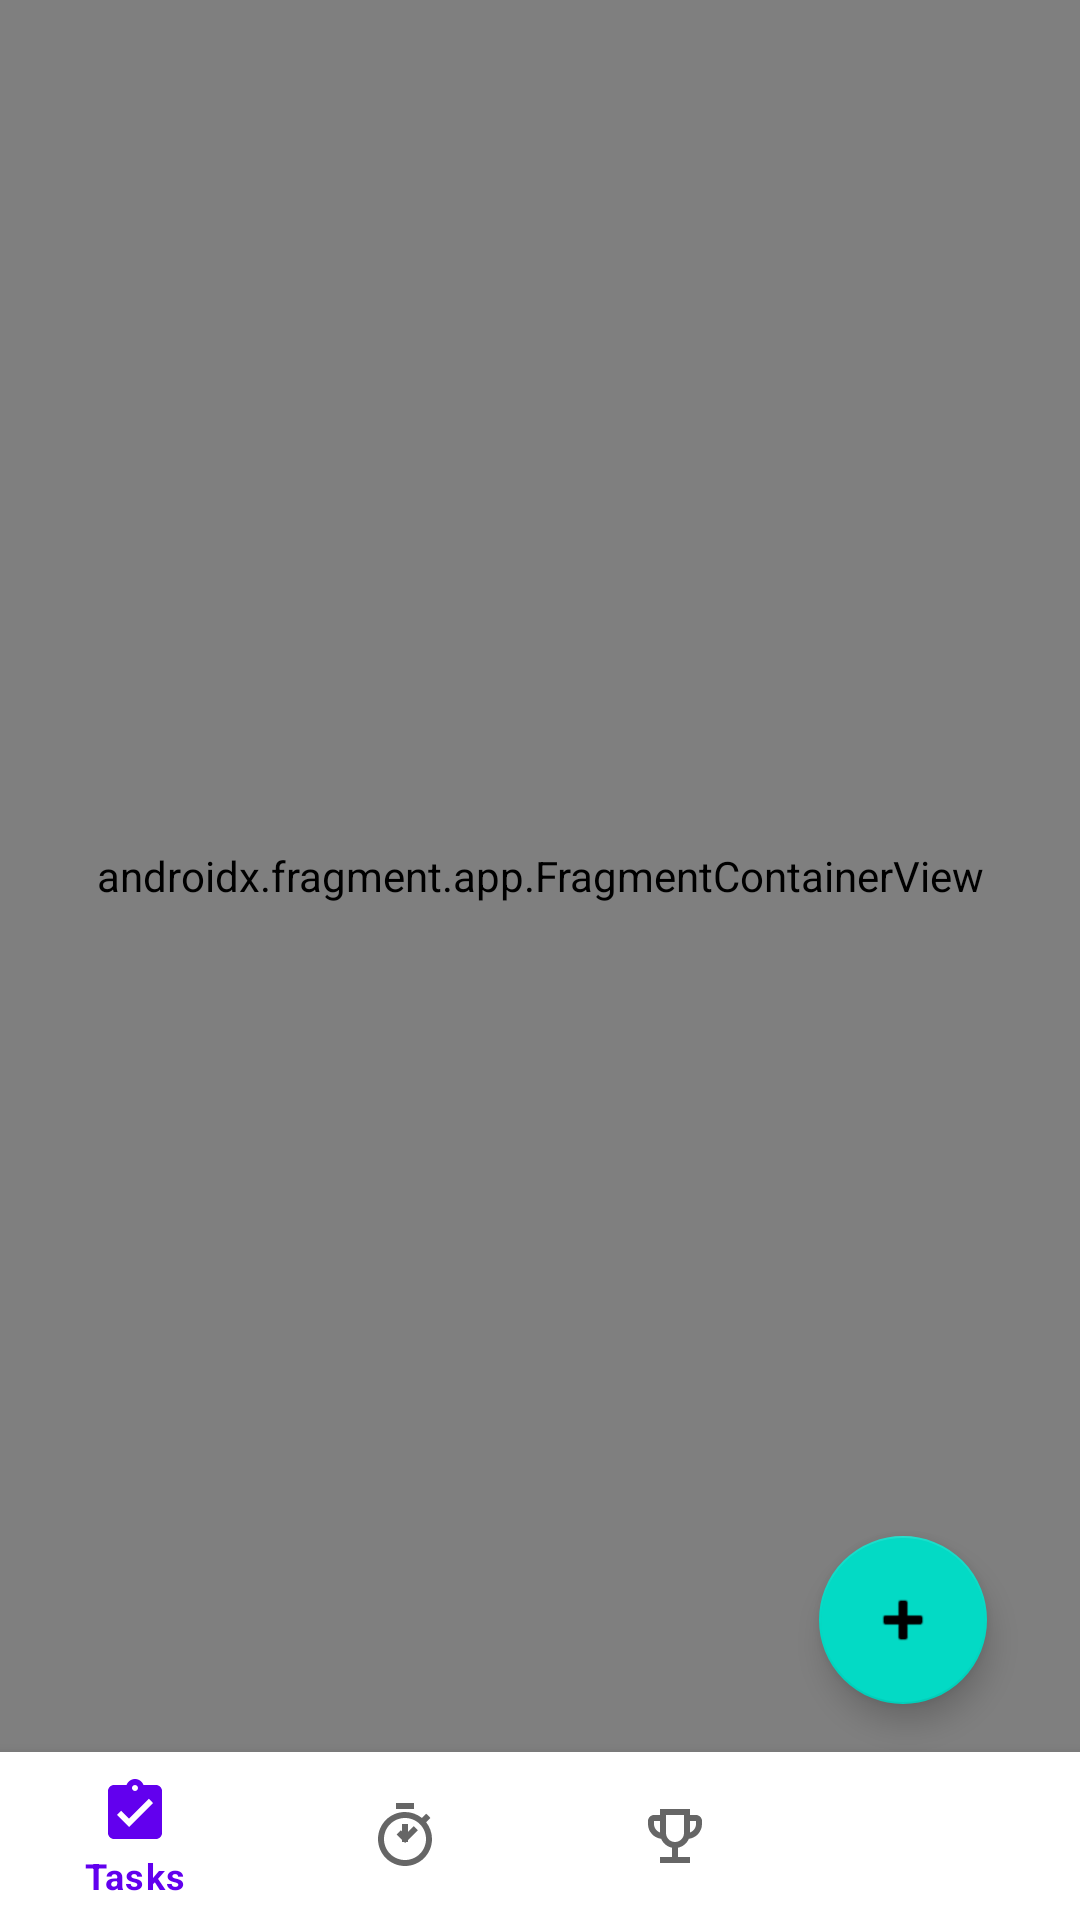

Here is an Android app screen rendered from its layout file. Give the layout XML and the strings, colors and styles it references.
<!-- AndroidManifest.xml: application theme Theme.TaskMaster -->
<!-- res/layout/activity_main.xml -->
<?xml version="1.0" encoding="utf-8"?>
<LinearLayout
    xmlns:android="http://schemas.android.com/apk/res/android"
    xmlns:app="http://schemas.android.com/apk/res-auto"
    xmlns:tools="http://schemas.android.com/tools"
    android:id="@+id/main"
    android:layout_width="match_parent"
    android:layout_height="match_parent"
    android:orientation="vertical"
    tools:context=".MainActivity">

    <FrameLayout
        android:layout_width="match_parent"
        android:layout_height="0dp"
        android:layout_weight="1">

        <androidx.fragment.app.FragmentContainerView
            android:id="@+id/nav_host_fragment"
            android:name="androidx.navigation.fragment.NavHostFragment"
            android:layout_width="match_parent"
            android:layout_height="match_parent"
            app:defaultNavHost="true"
            app:navGraph="@navigation/nav_graph" />

        <com.google.android.material.floatingactionbutton.FloatingActionButton
            android:id="@+id/fab_add_task"
            android:layout_width="wrap_content"
            android:layout_height="wrap_content"
            android:layout_gravity="bottom|end"
            android:layout_margin="16dp"
android:translationX="-15dp"
            android:contentDescription="Add new task"
            android:src="@android:drawable/ic_input_add" />
    </FrameLayout>

    <com.google.android.material.bottomnavigation.BottomNavigationView
        android:id="@+id/bottom_navigation"
        android:layout_width="match_parent"
        android:layout_height="wrap_content"
        app:menu="@menu/bottom_nav_menu" />

</LinearLayout>
<!-- resources referenced by this layout -->
<resources>
  <style name="Theme.TaskMaster" parent="Theme.MaterialComponents.DayNight.DarkActionBar">
          
          <item name="colorPrimary">@color/primary</item>
          <item name="colorPrimaryVariant">@color/primary_dark</item>
          <item name="colorOnPrimary">@color/white</item>
          
          <item name="colorSecondary">@color/secondary</item>
          <item name="colorSecondaryVariant">@color/secondary_dark</item>
          <item name="colorOnSecondary">@color/black</item>
          
          <item name="android:statusBarColor">?attr/colorPrimaryVariant</item>
      </style>
  <color name="primary">#FF6200EE</color>
  <color name="primary_dark">#FF3700B3</color>
  <color name="white">#FFFFFFFF</color>
  <color name="secondary">#FF03DAC5</color>
  <color name="secondary_dark">#FF018786</color>
  <color name="black">#FF000000</color>
</resources>
